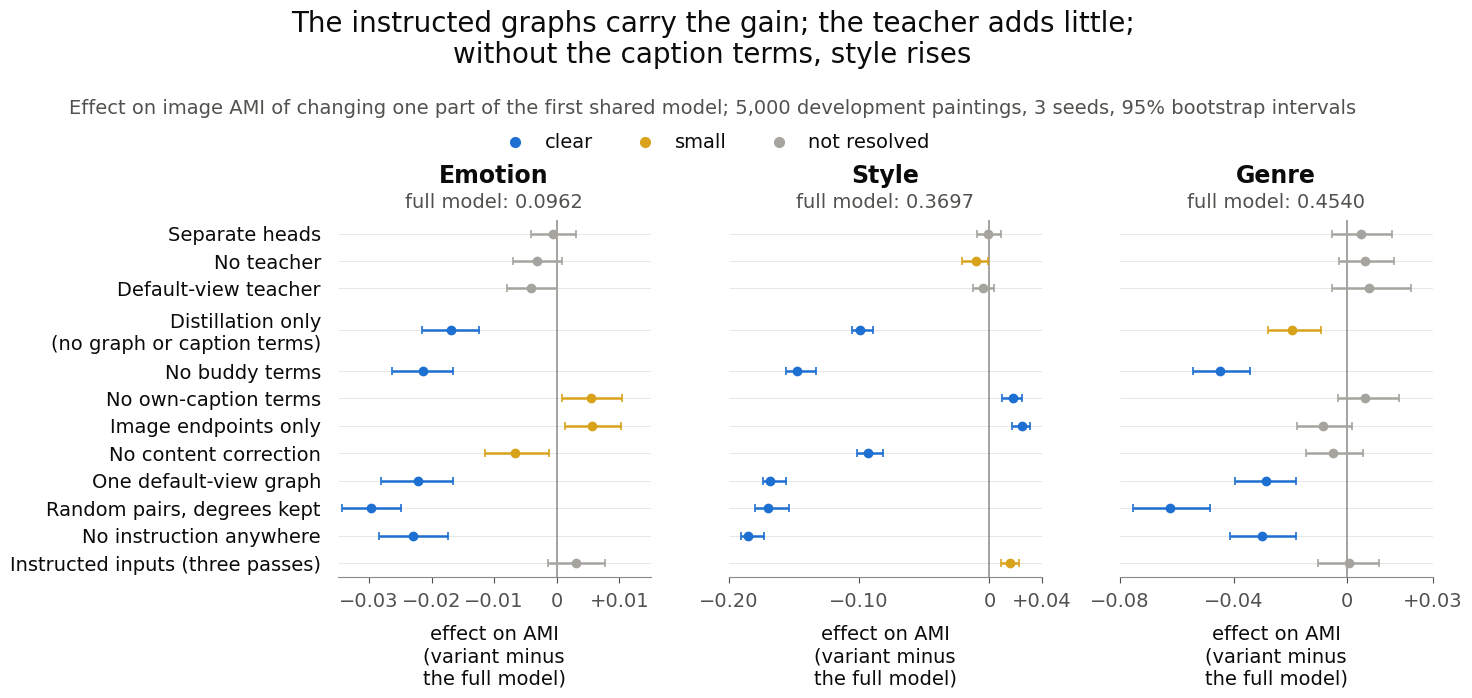

Write the Python code that produced this figure. (Note: this script raises an exception after producing the figure.)
"""Rebuild the ablation effects figure using only the task's supplied data."""

from pathlib import Path

import matplotlib

matplotlib.use("Agg")
import matplotlib.pyplot as plt
from matplotlib.lines import Line2D
from matplotlib.ticker import FuncFormatter


COLORS = {"clear": "#1d6fd1", "small": "#d9a21b", "not resolved": "#a6a49e"}
INK, SECONDARY, GRID, REFERENCE = "#0b0b0b", "#52514e", "#e4e3df", "#8a8984"
# Each aspect tuple is (effect, lower interval, upper interval, effect word).
ROWS = [
    ("Separate heads", [(-.0006, -.0041, .0031, "not resolved"), (-.0008, -.0097, .0088, "not resolved"), (.0049, -.0053, .0158, "not resolved")]),
    ("No teacher", [(-.0032, -.0069, .0009, "not resolved"), (-.0106, -.0210, -.0013, "small"), (.0063, -.0028, .0165, "not resolved")]),
    ("Default-view teacher", [(-.0041, -.0079, .0000, "not resolved"), (-.0048, -.0129, .0032, "not resolved"), (.0077, -.0053, .0223, "not resolved")]),
    ("Distillation only\n(no graph or caption terms)", [(-.0169, -.0215, -.0124, "clear"), (-.0995, -.1054, -.0896, "clear"), (-.0194, -.0280, -.0092, "small")]),
    ("No buddy terms", [(-.0214, -.0263, -.0166, "clear"), (-.1473, -.1562, -.1327, "clear"), (-.0449, -.0543, -.0342, "clear")]),
    ("No own-caption terms", [(.0055, .0009, .0105, "small"), (.0180, .0099, .0249, "clear"), (.0063, -.0033, .0180, "not resolved")]),
    ("Image endpoints only", [(.0057, .0014, .0103, "small"), (.0248, .0172, .0314, "clear"), (-.0086, -.0178, .0016, "not resolved")]),
    ("No content correction", [(-.0066, -.0115, -.0013, "small"), (-.0929, -.1015, -.0813, "clear"), (-.0049, -.0146, .0055, "not resolved")]),
    ("One default-view graph", [(-.0222, -.0280, -.0165, "clear"), (-.1681, -.1740, -.1557, "clear"), (-.0287, -.0394, -.0180, "clear")]),
    ("Random pairs, degrees kept", [(-.0296, -.0343, -.0248, "clear"), (-.1702, -.1801, -.1541, "clear"), (-.0625, -.0752, -.0484, "clear")]),
    ("No instruction anywhere", [(-.0229, -.0284, -.0174, "clear"), (-.1849, -.1905, -.1728, "clear"), (-.0299, -.0411, -.0181, "clear")]),
    ("Instructed inputs (three passes)", [(.0031, -.0014, .0077, "not resolved"), (.0160, .0088, .0225, "small"), (.0005, -.0103, .0113, "not resolved")]),
]
PANELS = [
    ("Emotion", .0962, (-.035, .015), [-.03, -.02, -.01, 0, .01]),
    ("Style", .3697, (-.20, .04), [-.20, -.10, 0, .04]),
    ("Genre", .4540, (-.08, .03), [-.08, -.04, 0, .03]),
]
# Give the two-line distillation label extra clearance on both sides.
ROW_POSITIONS = [0, 1, 2, 3.5, 5, 6, 7, 8, 9, 10, 11, 12]


def main():
    plt.rcParams.update({
        "font.family": "DejaVu Sans", "font.size": 14,
        "text.color": INK, "axes.labelcolor": INK,
        "xtick.color": SECONDARY, "ytick.color": INK,
        "figure.facecolor": "white", "axes.facecolor": "white",
        "savefig.facecolor": "white",
    })
    # The required one-line subtitle needs this width at the 14 pt minimum.
    fig, axes = plt.subplots(1, 3, figsize=(15, 7), dpi=200)
    fig.subplots_adjust(left=.25, right=.98, top=.68, bottom=.17, wspace=.25)
    fig.suptitle(
        "The instructed graphs carry the gain; the teacher adds little;\n"
        "without the caption terms, style rises",
        x=.5, y=.98, fontsize=20, linespacing=1.12,
    )
    fig.text(.5, .84,
             "Effect on image AMI of changing one part of the first shared model; 5,000 development paintings, 3 seeds, 95% bootstrap intervals",
             ha="center", va="center", fontsize=14, color=SECONDARY)
    fig.legend(handles=[Line2D([], [], marker="o", linestyle="none", color=c,
                               markersize=7, label=word) for word, c in COLORS.items()],
               loc="center", bbox_to_anchor=(.5, .79), ncol=3, frameon=False,
               fontsize=14, handletextpad=.5, columnspacing=1.7)
    for j, (ax, (name, full, limits, ticks)) in enumerate(zip(axes, PANELS)):
        ax.text(.5, 1.105, name, transform=ax.transAxes, ha="center", fontsize=17, weight="bold")
        ax.text(.5, 1.035, f"full model: {full:.4f}", transform=ax.transAxes,
                ha="center", fontsize=14, color=SECONDARY)
        ax.axvline(0, color=REFERENCE, linewidth=1.1, zorder=1)
        for i, (_, values) in enumerate(ROWS):
            y = ROW_POSITIONS[i]
            effect, low, high, word = values[j]
            assert limits[0] <= low <= effect <= high <= limits[1]
            ax.hlines(y, *limits, color=GRID, linewidth=.6, zorder=0)
            ax.errorbar(effect, y, xerr=[[effect-low], [high-effect]], fmt="o",
                        color=COLORS[word], markersize=6, elinewidth=1.8,
                        capsize=3, capthick=1.2, zorder=3)
        ax.set_xlim(*limits)
        ax.set_ylim(ROW_POSITIONS[-1]+.5, -.5)
        ax.set_yticks(ROW_POSITIONS)
        ax.set_yticklabels([r[0] for r in ROWS] if j == 0 else [], fontsize=14)
        ax.tick_params(axis="y", length=0, pad=12)
        ax.set_xticks(ticks)
        ax.xaxis.set_major_formatter(FuncFormatter(lambda x, _: "0" if x == 0 else f"{x:+.2f}".replace("-", "−")))
        ax.tick_params(axis="x", labelsize=14, length=4, pad=7)
        ax.set_xlabel("effect on AMI\n(variant minus\nthe full model)", fontsize=14, labelpad=10)
        for side in ("left", "right", "top"):
            ax.spines[side].set_visible(False)
        ax.spines["bottom"].set_color(REFERENCE)
    fig.savefig(Path(__file__).with_name("ablation_effects.png"), dpi=200)
    plt.close(fig)


if __name__ == "__main__":
    main()
